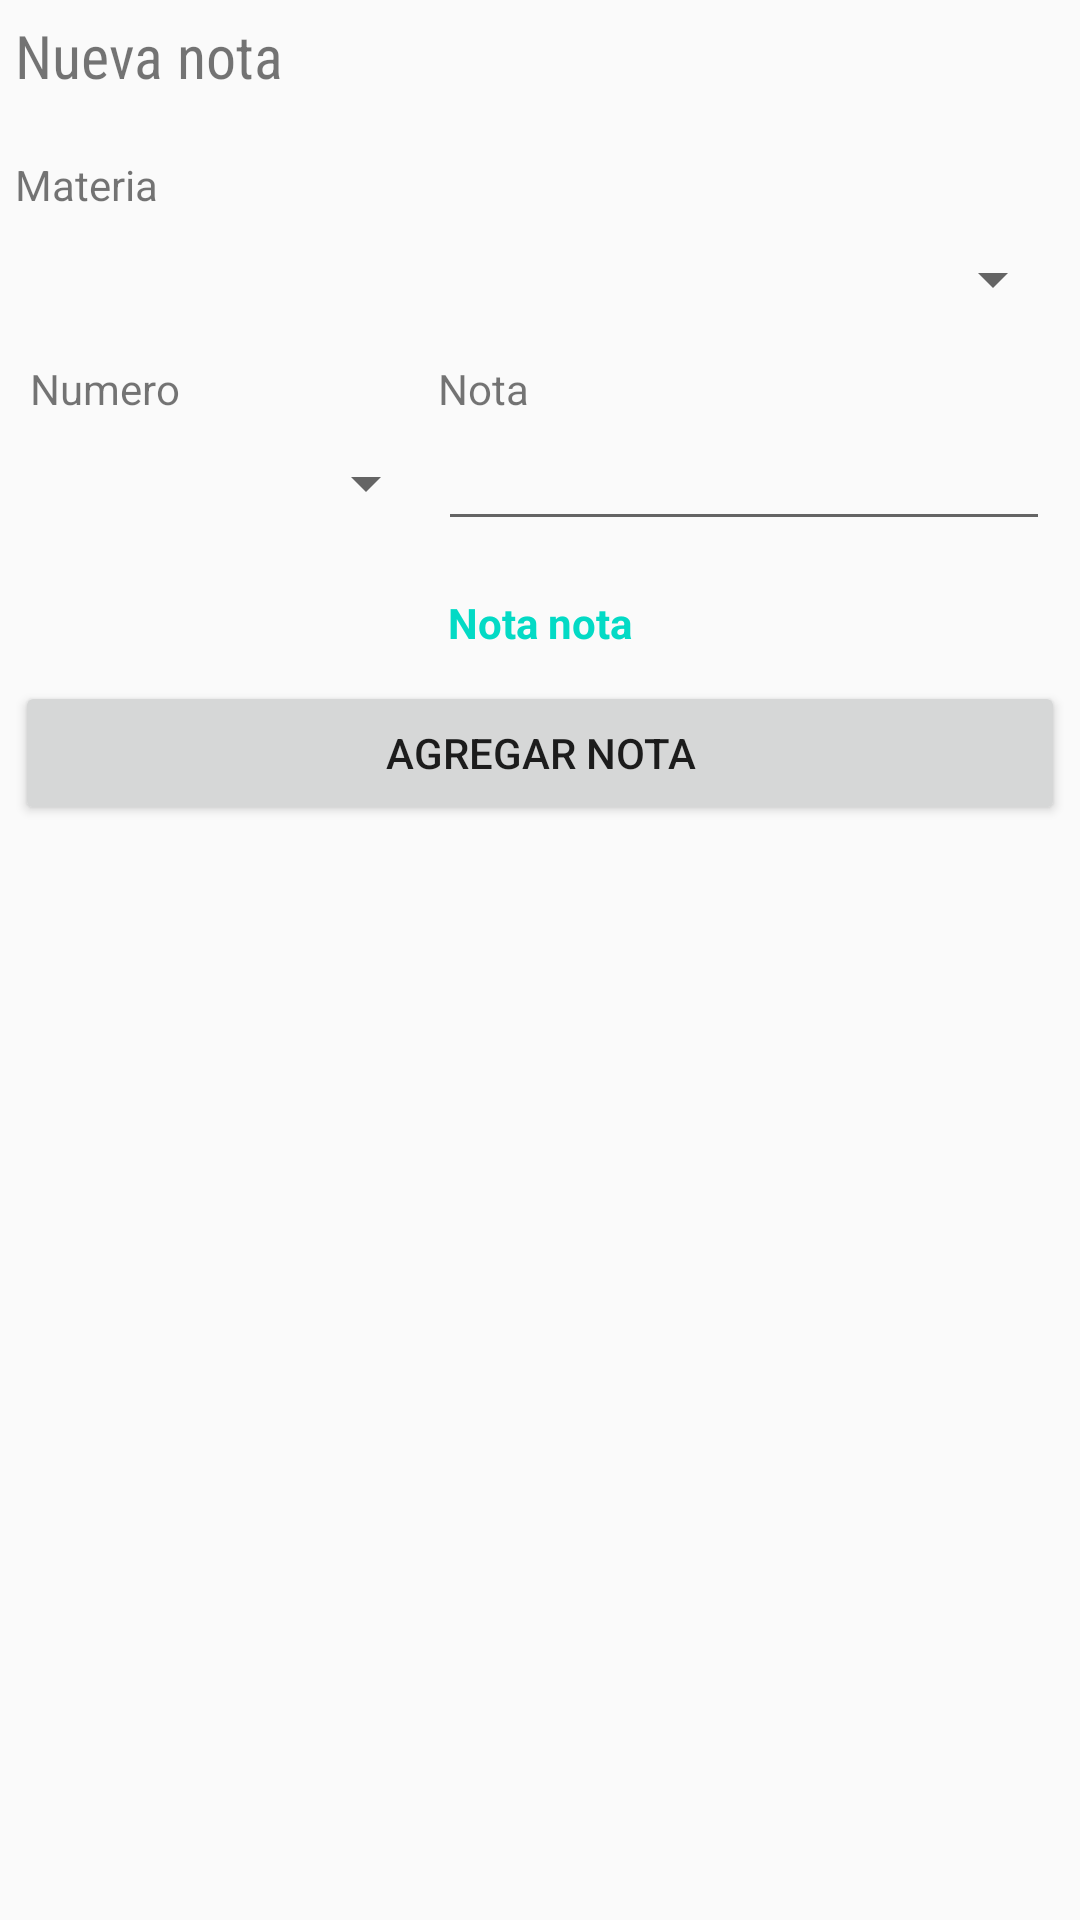

Layout XML and referenced resources for this Android screen:
<!-- AndroidManifest.xml: application theme AppTheme -->
<!-- res/layout/fragment_materias_notas.xml -->
<?xml version="1.0" encoding="utf-8"?>

<FrameLayout xmlns:android="http://schemas.android.com/apk/res/android"
    xmlns:tools="http://schemas.android.com/tools"
    android:layout_width="match_parent"
    android:layout_height="match_parent"
    tools:context=".Fragments.materiasNotas">


    <ScrollView
        android:layout_width="match_parent"
        android:layout_height="match_parent">

        <LinearLayout
            android:layout_width="match_parent"
            android:layout_height="wrap_content"
            android:orientation="vertical"
            android:layout_margin="5dp">

            <TextView
                android:id="@+id/textView"
                android:layout_width="match_parent"
                android:layout_height="wrap_content"
                android:text="Nueva nota"
                style="@style/title_fragment"/>


            <LinearLayout
                android:layout_width="match_parent"
                android:layout_height="wrap_content"
                android:layout_weight="1.5"
                android:orientation="vertical">
                <TextView
                    android:id="@+id/textView_materia"
                    android:layout_width="match_parent"
                    android:layout_height="wrap_content"
                    android:text="Materia" />

                <Spinner
                    android:id="@+id/spn_materia_nota"
                    android:layout_width="match_parent"
                    android:layout_height="44dp">

                </Spinner>
            </LinearLayout>

            <LinearLayout
                android:layout_width="match_parent"
                android:layout_height="wrap_content"
                android:orientation="horizontal"
                android:layout_margin="5dp">

                <LinearLayout
                    android:layout_width="match_parent"
                    android:layout_height="wrap_content"
                    android:layout_weight="1.5"
                    android:orientation="vertical">
                    <TextView
                        android:id="@+id/textView2"
                        android:layout_width="match_parent"
                        android:layout_height="wrap_content"
                        android:text="Numero" />

                    <Spinner
                        android:id="@+id/spn_numero_nota"
                        android:layout_width="match_parent"
                        android:layout_height="44dp">

                    </Spinner>
                </LinearLayout>

                <LinearLayout
                    android:layout_width="match_parent"
                    android:layout_height="wrap_content"
                    android:layout_weight="1"
                    android:orientation="vertical">
                    <TextView
                        android:id="@+id/textView1"
                        android:layout_width="match_parent"
                        android:layout_height="wrap_content"
                        android:text="Nota" />
                    <EditText
                        android:id="@+id/txt_valor_nota"
                        android:layout_width="match_parent"
                        android:layout_height="wrap_content"
                        android:inputType="numberDecimal" />
                </LinearLayout>

            </LinearLayout>

            <TextView
                android:id="@+id/txt_nota_minima"
                android:layout_width="match_parent"
                android:layout_height="wrap_content"
                android:textStyle="bold"
                android:fontFamily="sans-serif"
                android:textColor="@color/colorAccent"
                android:textAlignment="center"
                android:padding="10dp"
                android:text="Nota nota"/>

            <Button
                android:id="@+id/btn_agregar_nota"
                android:layout_width="match_parent"
                android:layout_height="match_parent"
                android:layout_weight="1"
                android:text="Agregar nota"/>

        </LinearLayout>

    </ScrollView>

</FrameLayout>
<!-- resources referenced by this layout -->
<resources>
  <style name="title_fragment">
          <item name="android:textSize">20dp</item>
          <item name="android:fontFamily">sans-serif-condensed</item>
          <item name="android:layout_marginBottom">20dp</item>
      </style>
  <style name="AppTheme" parent="Theme.AppCompat.Light.DarkActionBar">
          
          <item name="colorPrimary">@color/colorPrimary</item>
          <item name="colorPrimaryDark">@color/colorPrimaryDark</item>
          <item name="colorAccent">@color/colorAccent</item>
      </style>
  <!-- not gathered from this repository: default colours our renderer supplied (Android Studio template values) -->
  <color name="colorPrimary">#FF6200EE</color>
  <color name="colorPrimaryDark">#FF3700B3</color>
  <color name="colorAccent">#FF03DAC5</color>
</resources>
